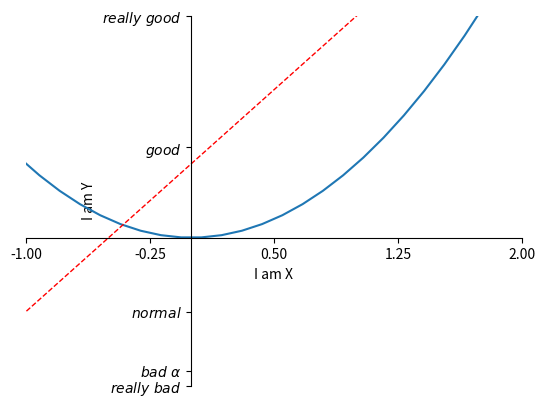

Here is the Python script that generated this plot:
# -*- coding: utf-8 -*-
"""
Created on Sun Jul 15 16:08:58 2018

@author: n10027301
"""

import matplotlib.pyplot as plt
import numpy as np

x = np.linspace(-3,3,50)
y1=2*x+1
y2=x**2

plt.figure()
plt.plot(x, y2)
plt.plot(x, y1, color='red', linewidth=1.0, linestyle='--')

plt.xlim((-1,2))
plt.ylim((-2,3))
plt.xlabel('I am X')
plt.ylabel('I am Y')

#ticks
new_ticks = np.linspace(-1, 2, 5)
#print(new_ticks)
plt.xticks(new_ticks)

plt.yticks([-2, -1.8, -1, 1.22, 3],
           [r'$really\ bad$', r'$bad\ \alpha$', r'$normal$', r'$good$', r'$really\ good$'])

# gca: get current axis
ax=plt.gca()
ax.spines['right'].set_color('none')
ax.spines['top'].set_color('none')
ax.xaxis.set_ticks_position('bottom')
ax.yaxis.set_ticks_position('left')
ax.spines['bottom'].set_position(('data',0))
#ax.spines['bottom'].set_position(('axes',0.5))
ax.spines['left'].set_position(('data',0))

plt.show()